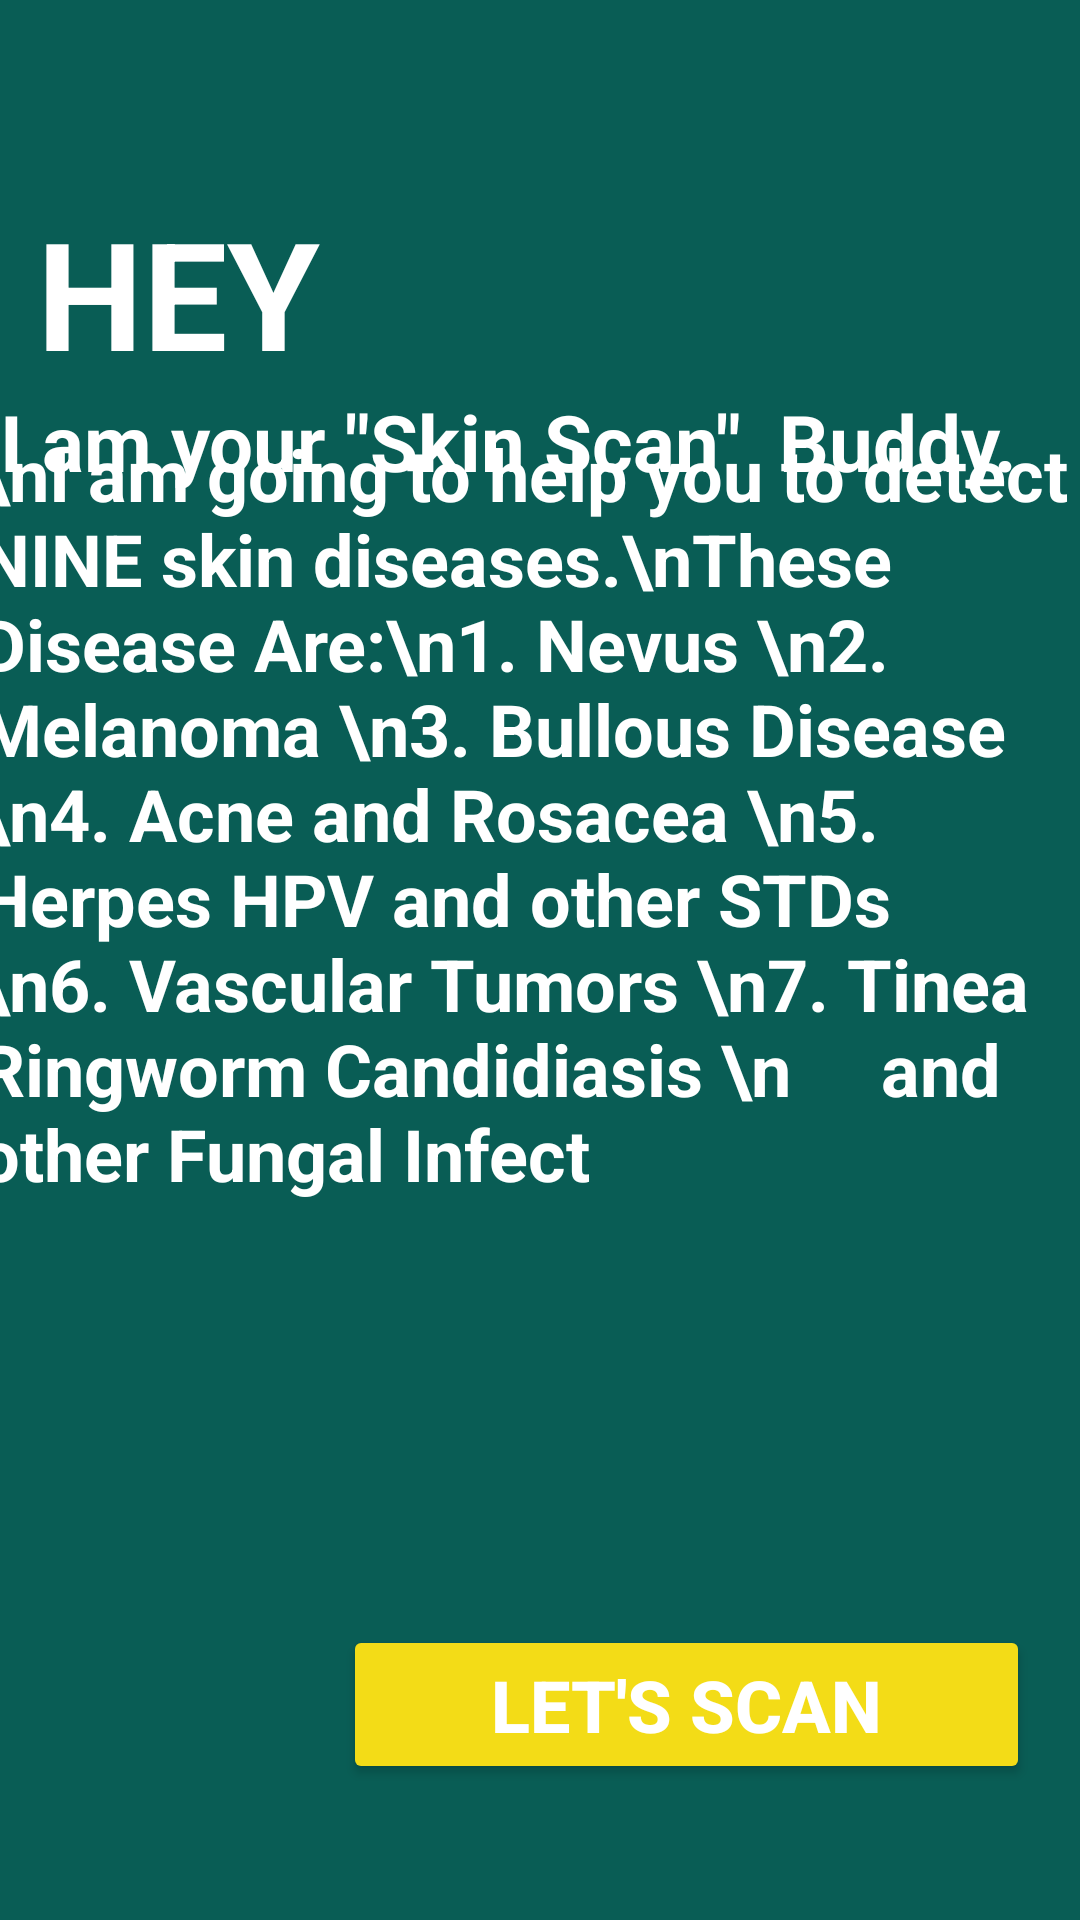

This screen was rendered from an Android layout file. Write that file and the resources it references.
<!-- AndroidManifest.xml: application theme Theme.TrySkin -->
<!-- res/layout/activity_main2.xml -->
<?xml version="1.0" encoding="utf-8"?>
<androidx.constraintlayout.widget.ConstraintLayout xmlns:android="http://schemas.android.com/apk/res/android"
    xmlns:app="http://schemas.android.com/apk/res-auto"
    xmlns:tools="http://schemas.android.com/tools"
    android:layout_width="match_parent"
    android:layout_height="match_parent"
    android:background="#095d55"
    tools:context=".MainActivity2">

    <TextView
        android:id="@+id/firstTextView"
        android:layout_width="193dp"
        android:layout_height="102dp"
        android:ems="10"
        android:inputType="textPersonName"
        android:text="HEY"
        android:textColor="#FFFFFF"
        android:textSize="50sp"
        android:textStyle="bold"
        app:layout_constraintBottom_toBottomOf="parent"
        app:layout_constraintEnd_toEndOf="parent"
        app:layout_constraintHorizontal_bias="0.073"
        app:layout_constraintStart_toStartOf="parent"
        app:layout_constraintTop_toTopOf="parent"
        app:layout_constraintVertical_bias="0.119" />

    <TextView
        android:id="@+id/TextView1"
        android:layout_width="360dp"
        android:layout_height="83dp"
        android:text='I am your "Skin Scan"  Buddy.'
        android:textColor="#FFFFFF"
        android:textSize="26sp"
        android:textStyle="bold"
        app:layout_constraintBottom_toBottomOf="parent"
        app:layout_constraintEnd_toEndOf="parent"
        app:layout_constraintHorizontal_bias="0.274"
        app:layout_constraintStart_toStartOf="parent"
        app:layout_constraintTop_toTopOf="parent"
        app:layout_constraintVertical_bias="0.233" />

    <Button
        android:id="@+id/button3"
        android:layout_width="229dp"
        android:layout_height="53dp"
        android:layout_marginBottom="44dp"
        android:backgroundTint="#F3DC17"
        android:text="LET'S SCAN"
        android:textColor="#FFFFFF"
        android:textSize="24sp"
        android:textStyle="bold"
        app:layout_constraintBottom_toBottomOf="parent"
        app:layout_constraintEnd_toEndOf="parent"
        app:layout_constraintHorizontal_bias="0.873"
        app:layout_constraintStart_toStartOf="parent"
        app:layout_constraintTop_toBottomOf="@+id/textView2"
        app:layout_constraintVertical_bias="0.972" />

    <TextView
        android:id="@+id/textView2"
        android:layout_width="378dp"
        android:layout_height="357dp"
        android:text="\nI am going to help you to detect NINE skin diseases.\nThese Disease Are:\n1. Nevus \n2. Melanoma \n3. Bullous Disease \n4. Acne and Rosacea \n5. Herpes HPV and other STDs \n6. Vascular Tumors \n7. Tinea Ringworm Candidiasis \n     and other Fungal Infect "
        android:textAlignment="textStart"
        android:textColor="#FFFFFF"
        android:textSize="24sp"
        android:textStyle="bold"
        app:layout_constraintBottom_toBottomOf="parent"
        app:layout_constraintEnd_toEndOf="parent"
        app:layout_constraintHorizontal_bias="0.424"
        app:layout_constraintStart_toStartOf="parent"
        app:layout_constraintTop_toTopOf="parent" />
</androidx.constraintlayout.widget.ConstraintLayout>
<!-- resources referenced by this layout -->
<resources>
  <style name="Theme.TrySkin" parent="Theme.MaterialComponents.DayNight.DarkActionBar">
          
          <item name="colorPrimary">@color/purple_500</item>
          <item name="colorPrimaryVariant">@color/purple_700</item>
          <item name="colorOnPrimary">@color/white</item>
          
          <item name="colorSecondary">@color/teal_200</item>
          <item name="colorSecondaryVariant">@color/teal_700</item>
          <item name="colorOnSecondary">@color/black</item>
          
          <item name="android:statusBarColor" tools:targetApi="l">?attr/colorPrimaryVariant</item>
          
      </style>
  <!-- not gathered from this repository: default colours our renderer supplied (Android Studio template values) -->
  <color name="purple_500">#FF6200EE</color>
  <color name="purple_700">#FF3700B3</color>
  <color name="teal_200">#FF03DAC5</color>
  <color name="teal_700">#FF018786</color>
  <color name="black">#FF000000</color>
  <color name="white">#FFFFFFFF</color>
</resources>
